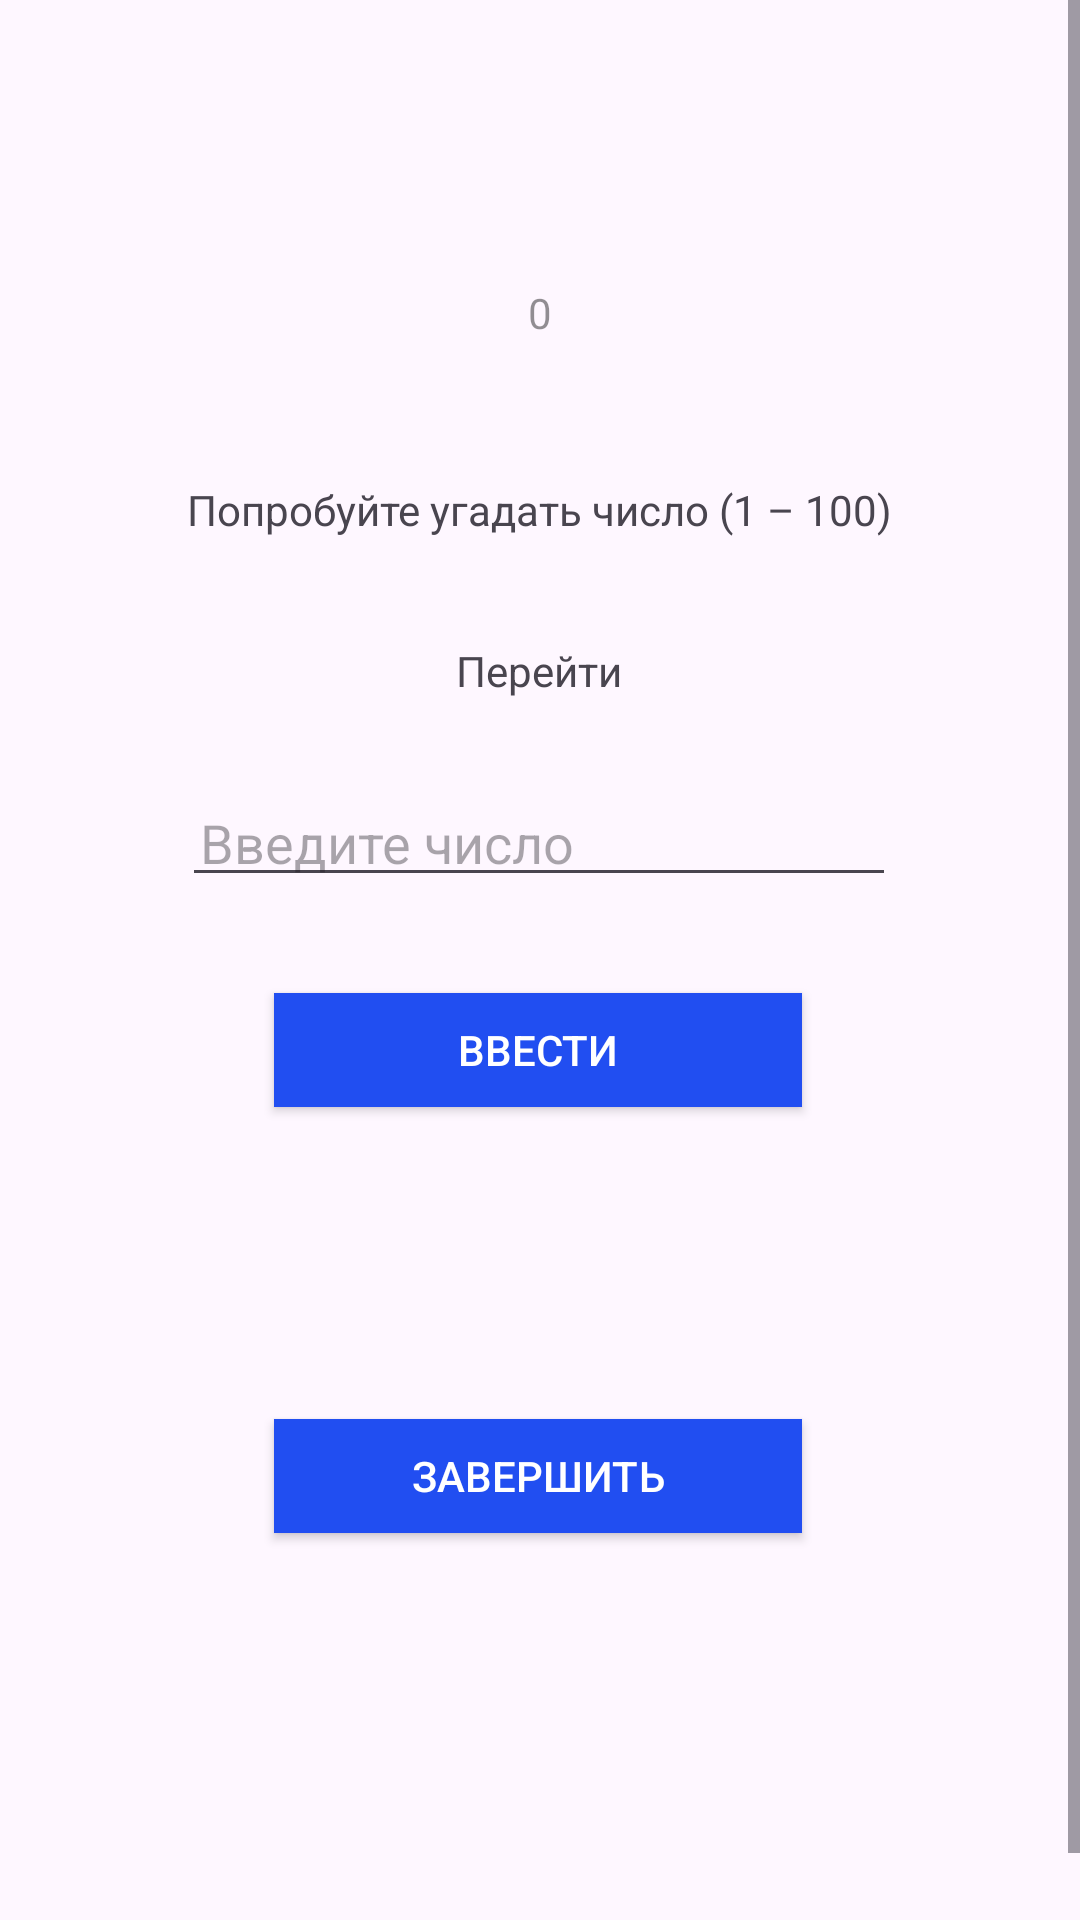

Produce the Android XML layout that renders to this screen, including the resource entries it uses.
<!-- AndroidManifest.xml: application theme Theme.SixthLaba -->
<!-- res/layout/activity_main.xml -->
<?xml version="1.0" encoding="utf-8"?>
<ScrollView xmlns:android="http://schemas.android.com/apk/res/android"
    xmlns:app="http://schemas.android.com/apk/res-auto"
    xmlns:tools="http://schemas.android.com/tools"
    android:layout_width="match_parent"
    android:layout_height="match_parent"
    tools:context=".MainActivity">

    <LinearLayout
        android:layout_width="match_parent"
        android:layout_height="wrap_content"
        android:orientation="vertical"
        tools:layout_editor_absoluteX="16dp"
        tools:layout_editor_absoluteY="-2dp">

        <androidx.constraintlayout.widget.ConstraintLayout
            android:layout_width="match_parent"
            android:layout_height="663dp">

            <TextView
                android:id="@+id/textViewGoes2"
                android:layout_width="322dp"
                android:layout_height="33dp"

                android:hint="Information field"
                android:inputType="textPersonName"
                android:padding="6dp"
                android:text="@string/try_to_guess"
                android:textAlignment="center"
                app:layout_constraintBottom_toTopOf="@+id/editText3"
                app:layout_constraintEnd_toEndOf="parent"
                app:layout_constraintHorizontal_bias="0.492"
                app:layout_constraintStart_toStartOf="parent"
                app:layout_constraintTop_toTopOf="parent"
                app:layout_constraintVertical_bias="0.672" />

            <TextView
                android:id="@+id/textViewGoes"
                android:layout_width="322dp"
                android:layout_height="33dp"

                android:hint="Information field"
                android:inputType="textPersonName"
                android:onClick="moveToNextScreen"
                android:padding="6dp"
                android:text="@string/go_to_another"
                android:textAlignment="center"
                app:layout_constraintBottom_toTopOf="@+id/editText3"
                app:layout_constraintEnd_toEndOf="parent"
                app:layout_constraintHorizontal_bias="0.494"
                app:layout_constraintStart_toStartOf="parent"
                app:layout_constraintTop_toTopOf="parent"
                app:layout_constraintVertical_bias="0.906" />

            <Button
                android:id="@+id/button"
                android:layout_width="176dp"
                android:layout_height="38dp"
                android:layout_marginBottom="104dp"
                android:background="@color/light_orange"
                android:onClick="onClick"
                android:text="@string/input_value"
                android:textColor="@color/white"
                app:layout_constraintBottom_toTopOf="@+id/button_end"
                app:layout_constraintEnd_toEndOf="parent"
                app:layout_constraintHorizontal_bias="0.497"
                app:layout_constraintStart_toStartOf="parent" />

            <Button
                android:id="@+id/button_end"
                android:layout_width="176dp"
                android:layout_height="38dp"
                android:layout_marginBottom="152dp"
                android:background="@color/light_orange"
                android:text="Завершить"
                android:textColor="@color/white"
                app:layout_constraintBottom_toBottomOf="parent"
                app:layout_constraintEnd_toEndOf="parent"
                app:layout_constraintHorizontal_bias="0.497"
                app:layout_constraintStart_toStartOf="parent" />

            <EditText
                android:id="@+id/editText3"
                android:layout_width="238dp"
                android:layout_height="0dp"

                android:layout_marginBottom="32dp"
                android:hint="Введите число"
                android:inputType="number"
                android:padding="6dp"
                app:layout_constraintBottom_toTopOf="@+id/button"
                app:layout_constraintEnd_toEndOf="parent"
                app:layout_constraintHorizontal_bias="0.496"
                app:layout_constraintStart_toStartOf="parent" />

            <TextView
                android:id="@+id/textView2"
                android:layout_width="wrap_content"
                android:layout_height="wrap_content"
                android:text="0"
                android:textColor="#6D000000"
                app:layout_constraintBottom_toTopOf="@+id/textViewGoes"
                app:layout_constraintEnd_toEndOf="parent"
                app:layout_constraintStart_toStartOf="parent"
                app:layout_constraintTop_toTopOf="parent" />

        </androidx.constraintlayout.widget.ConstraintLayout>

    </LinearLayout>

</ScrollView>
<!-- resources referenced by this layout -->
<resources>
  <color name="light_orange">#214EF1</color>
  <color name="white">#FFFFFFFF</color>
  <string name="go_to_another">Перейти</string>
  <string name="input_value">Ввести</string>
  <string name="try_to_guess">Попробуйте угадать число (1 – 100)</string>
  <style name="Theme.SixthLaba" parent="Base.Theme.SixthLaba" />
  <style name="Base.Theme.SixthLaba" parent="Theme.Material3.DayNight.NoActionBar">
          
          
      </style>
</resources>
